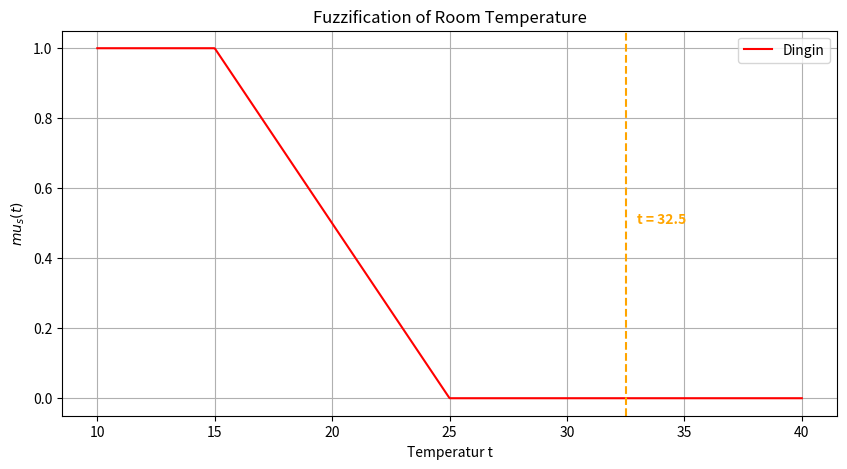
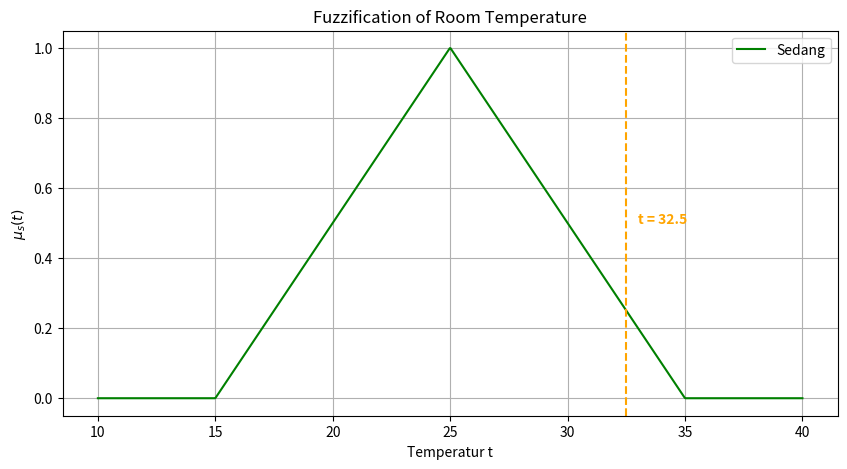
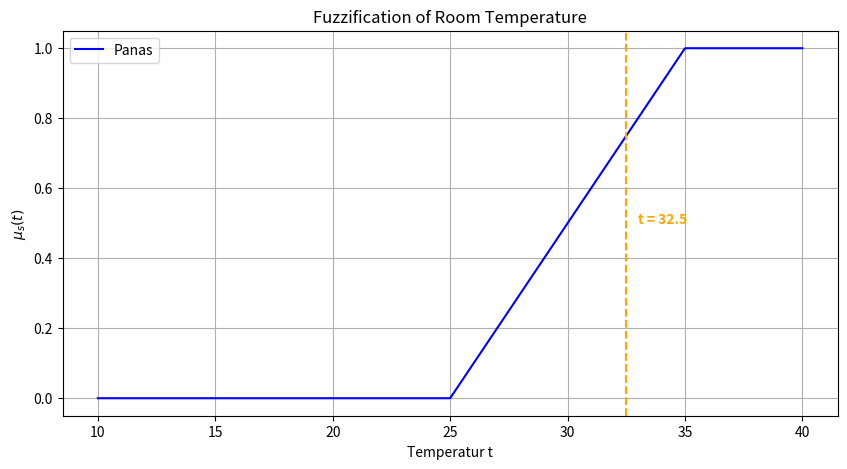

Source code (Python) for these figures, in order:
# -*- coding: utf-8 -*-
"""Assigmet-2_Kecerdasan Buatan.ipynb

Automatically generated by Colab.

Original file is located at
    https://colab.research.google.com/drive/1e76XJpGtGNqzeEdfQoX4kbnUotPQV-7Z
"""

import numpy as np
import matplotlib.pyplot as plt

def triangle(x, a, b, c, d, e):
    """
    Calculates the membership value for a triangular fuzzy function using if/elif/else.

   Parameter:
    x (float atau np.array): Nilai input yang akan dihitung.
    a (float): Titik X paling kiri, yang berpasangan dengan nilai y (d).
    b (float): Titik X tengah, yang berpasangan dengan nilai Y sebesar 1.
    c (float): Titik X paling kanan, yang berpasangan dengan nilai Y (e).
    d (float): Nilai y pada titik a.
    e (float): Nilai y pada titik c.

    Returns:
    float or np.array: The membership value(s).
    """

    if x < a:
        return d
    elif a <= x <= b:
        return (x - a) / (b - a)
    elif b < x <= c:
        return (c - x) / (c - b)
    elif x > c:
        return e
    else:
        return 0

#Input suhu yang ingin diuji
suhu_air = 32.5

# 1. Suhu Dingin
out_dingin = triangle(suhu_air, 15, 15, 25, 1, 0)

print("Dingin =", out_dingin)

suhu_air_array = np.linspace(10, 40, 1000)   # input (sumbu X)

fuzzified_as_dingin = np.zeros_like(suhu_air_array)   # output (sumbu Y)

# Evaluasi elemen Suhu air dingin untuk grafik
for i, val in enumerate(suhu_air_array):
    fuzzified_as_dingin[i] = triangle(val, 15, 15, 25, 1, 0)

# Menampilkan elemen Suhu ruangan untuk grafik-Dingin
plt.figure(figsize=(10,5))

plt.plot(suhu_air_array, fuzzified_as_dingin, color='red', label='Dingin')

# 1. Tambahkan garis vertikal untuk nilai input
plt.axvline(suhu_air, color='orange', linestyle='--')

# 2. Tampilkan nilai numerik di atas garis (Perbaikan Utama)
# Koordinat X = suhu_air + sedikit offset agar tidak menempel
# Koordinat Y = 0.5 (tengah grafik)
plt.text(suhu_air + 0.5, 0.5, f't = {suhu_air}', color='orange', fontweight='bold')

plt.xlabel('Temperatur t')
plt.ylabel(r'$mu_s(t)$')
plt.title('Fuzzification of Room Temperature')

plt.legend()
plt.grid()

plt.show()

#Input suhu yang ingin diuji
suhu_air = 32.5

# 2. Suhu Sedang
out_sedang = triangle(suhu_air, 15, 25, 35, 0, 0)

print("Sedang =", out_sedang)

suhu_air_array = np.linspace(10, 40, 1000)   # input (sumbu X)

fuzzified_as_sedang = np.zeros_like(suhu_air_array)   # output (sumbu Y)

# Evaluasi satu persatu elemen suhu air
for i, val in enumerate(suhu_air_array):
    fuzzified_as_sedang[i] = triangle(val, 15, 25, 35, 0, 0)

# Menampilkan elemen Suhu ruangan untuk grafik-Sedang
plt.figure(figsize=(10,5))

plt.plot(suhu_air_array, fuzzified_as_sedang, color='green', label='Sedang')

# 1. Tambahkan garis vertikal untuk nilai input
plt.axvline(suhu_air, color='orange', linestyle='--')

# 2. Tampilkan nilai numerik di atas garis (Perbaikan Utama)
# Koordinat X = suhu_air + sedikit offset agar tidak menempel
# Koordinat Y = 0.5 (tengah grafik)
plt.text(suhu_air + 0.5, 0.5, f't = {suhu_air}', color='orange', fontweight='bold')

plt.xlabel('Temperatur t')
plt.ylabel(r'$\mu_s(t)$')
plt.title('Fuzzification of Room Temperature')

plt.legend()
plt.grid()

plt.show()

#Input suhu yang ingin diuji
suhu_air = 32.5


# 3. Suhu Panas
out_panas = triangle(suhu_air, 25, 35, 35, 0, 1)

print("Panas =", out_panas)

suhu_air_array = np.linspace(10, 40, 1000)   # input (sumbu X)

fuzzified_as_panas  = np.zeros_like(suhu_air_array)   # output (sumbu Y)

# Evaluasi satu persatu elemen suhu air
for i, val in enumerate(suhu_air_array):

    fuzzified_as_panas[i]  = triangle(val, 25, 35, 35, 0, 1)

# Menampilkan elemen Suhu ruangan untuk grafik-Panas
import matplotlib.pyplot as plt

plt.figure(figsize=(10,5))

# Plot kurva keanggotaan
plt.plot(suhu_air_array, fuzzified_as_panas, color='blue', label='Panas')

# 1. Tambahkan garis vertikal untuk nilai input
plt.axvline(suhu_air, color='orange', linestyle='--')

# 2. Tampilkan nilai numerik di atas garis (Perbaikan Utama)
# Koordinat X = suhu_air + sedikit offset agar tidak menempel
# Koordinat Y = 0.5 (tengah grafik)
plt.text(suhu_air + 0.5, 0.5, f't = {suhu_air}', color='orange', fontweight='bold')

plt.xlabel('Temperatur t')
plt.ylabel(r'$\mu_s(t)$')
plt.title('Fuzzification of Room Temperature')

plt.legend()
plt.grid()

plt.show()
